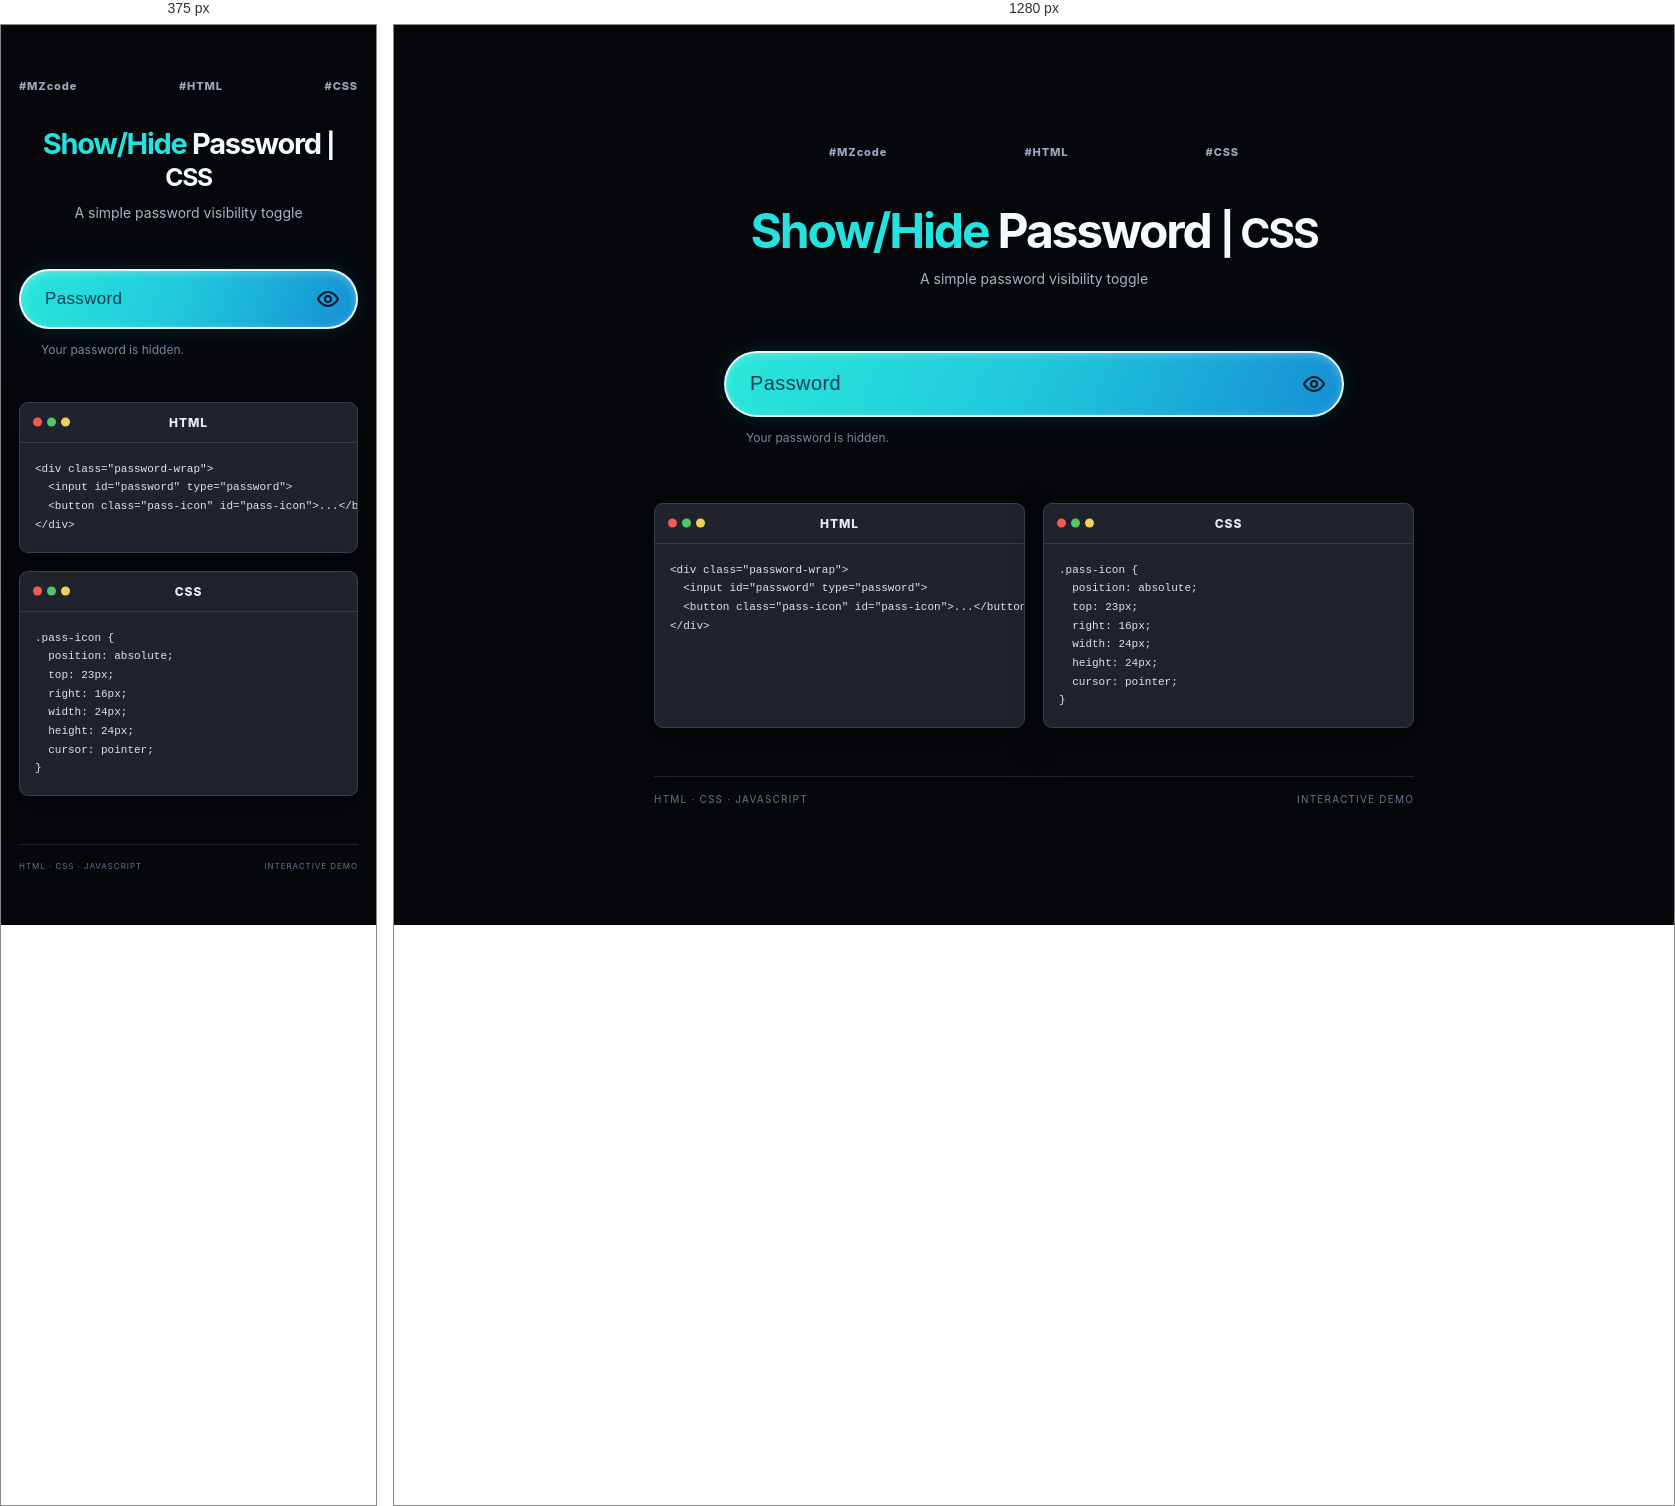
Rendered at 375 px and 1280 px, left to right.

<!-- file: index.html -->
<!doctype html>
<html lang="en">
<head>
  <meta charset="UTF-8">
  <meta name="viewport" content="width=device-width, initial-scale=1">
  <meta name="theme-color" content="#05070b">
  <title>Show / Hide Password | CSS</title>
  <link rel="stylesheet" href="styles.css">
</head>
<body>
  <main class="page">
    <header class="heading">
      <p class="eyebrow">#MZcode <span>#HTML</span> <span>#CSS</span></p>
      <h1><span>Show/Hide</span> Password <small>| CSS</small></h1>
      <p class="subtitle">A simple password visibility toggle</p>
    </header>

    <section class="demo" aria-label="Password visibility demo">
      <form id="password-form" autocomplete="on">
        <label class="sr-only" for="password">Password</label>
        <div class="password-wrap">
          <input
            id="password"
            name="password"
            type="password"
            placeholder="Password"
            autocomplete="current-password"
            spellcheck="false"
            required
          >
          <button
            class="pass-icon"
            id="pass-icon"
            type="button"
            aria-label="Show password"
            aria-pressed="false"
            aria-controls="password"
          >
            <svg class="eye eye-open" viewBox="0 0 24 24" aria-hidden="true">
              <path d="M2 12s3.6-7 10-7 10 7 10 7-3.6 7-10 7S2 12 2 12Z"/>
              <circle cx="12" cy="12" r="3"/>
            </svg>
            <svg class="eye eye-closed" viewBox="0 0 24 24" aria-hidden="true">
              <path d="m3 3 18 18M10.6 10.6a2 2 0 0 0 2.8 2.8"/>
              <path d="M9.9 5.2A10.8 10.8 0 0 1 12 5c6.4 0 10 7 10 7a17 17 0 0 1-3.1 3.8M6.2 6.2C3.5 8 2 12 2 12s3.6 7 10 7a10 10 0 0 0 4-.8"/>
            </svg>
          </button>
        </div>
        <p class="hint" id="hint">Your password is hidden.</p>
      </form>
    </section>

    <section class="code-preview" aria-label="Code shown in the reference video">
      <article class="code-card">
        <div class="code-title"><span class="dots"><i></i><i></i><i></i></span>HTML</div>
        <pre><code>&lt;div class="password-wrap"&gt;
  &lt;input id="password" type="password"&gt;
  &lt;button class="pass-icon" id="pass-icon"&gt;...&lt;/button&gt;
&lt;/div&gt;</code></pre>
      </article>
      <article class="code-card">
        <div class="code-title"><span class="dots"><i></i><i></i><i></i></span>CSS</div>
        <pre><code>.pass-icon {
  position: absolute;
  top: 23px;
  right: 16px;
  width: 24px;
  height: 24px;
  cursor: pointer;
}</code></pre>
      </article>
    </section>
    <footer>HTML · CSS · JAVASCRIPT <span>INTERACTIVE DEMO</span></footer>
  </main>
  <script src="app.js"></script>
</body>
</html>


/* @media block from styles.css */
@media (max-width: 560px) {
  .eyebrow { margin-bottom: 35px; }
  .demo { margin: 48px auto 42px; }
  .code-preview { grid-template-columns: 1fr; }
  .password-wrap { min-height: 60px; }
  .password-wrap input { height: 56px; font-size: 17px; }
  footer { font-size: 8px; }
}